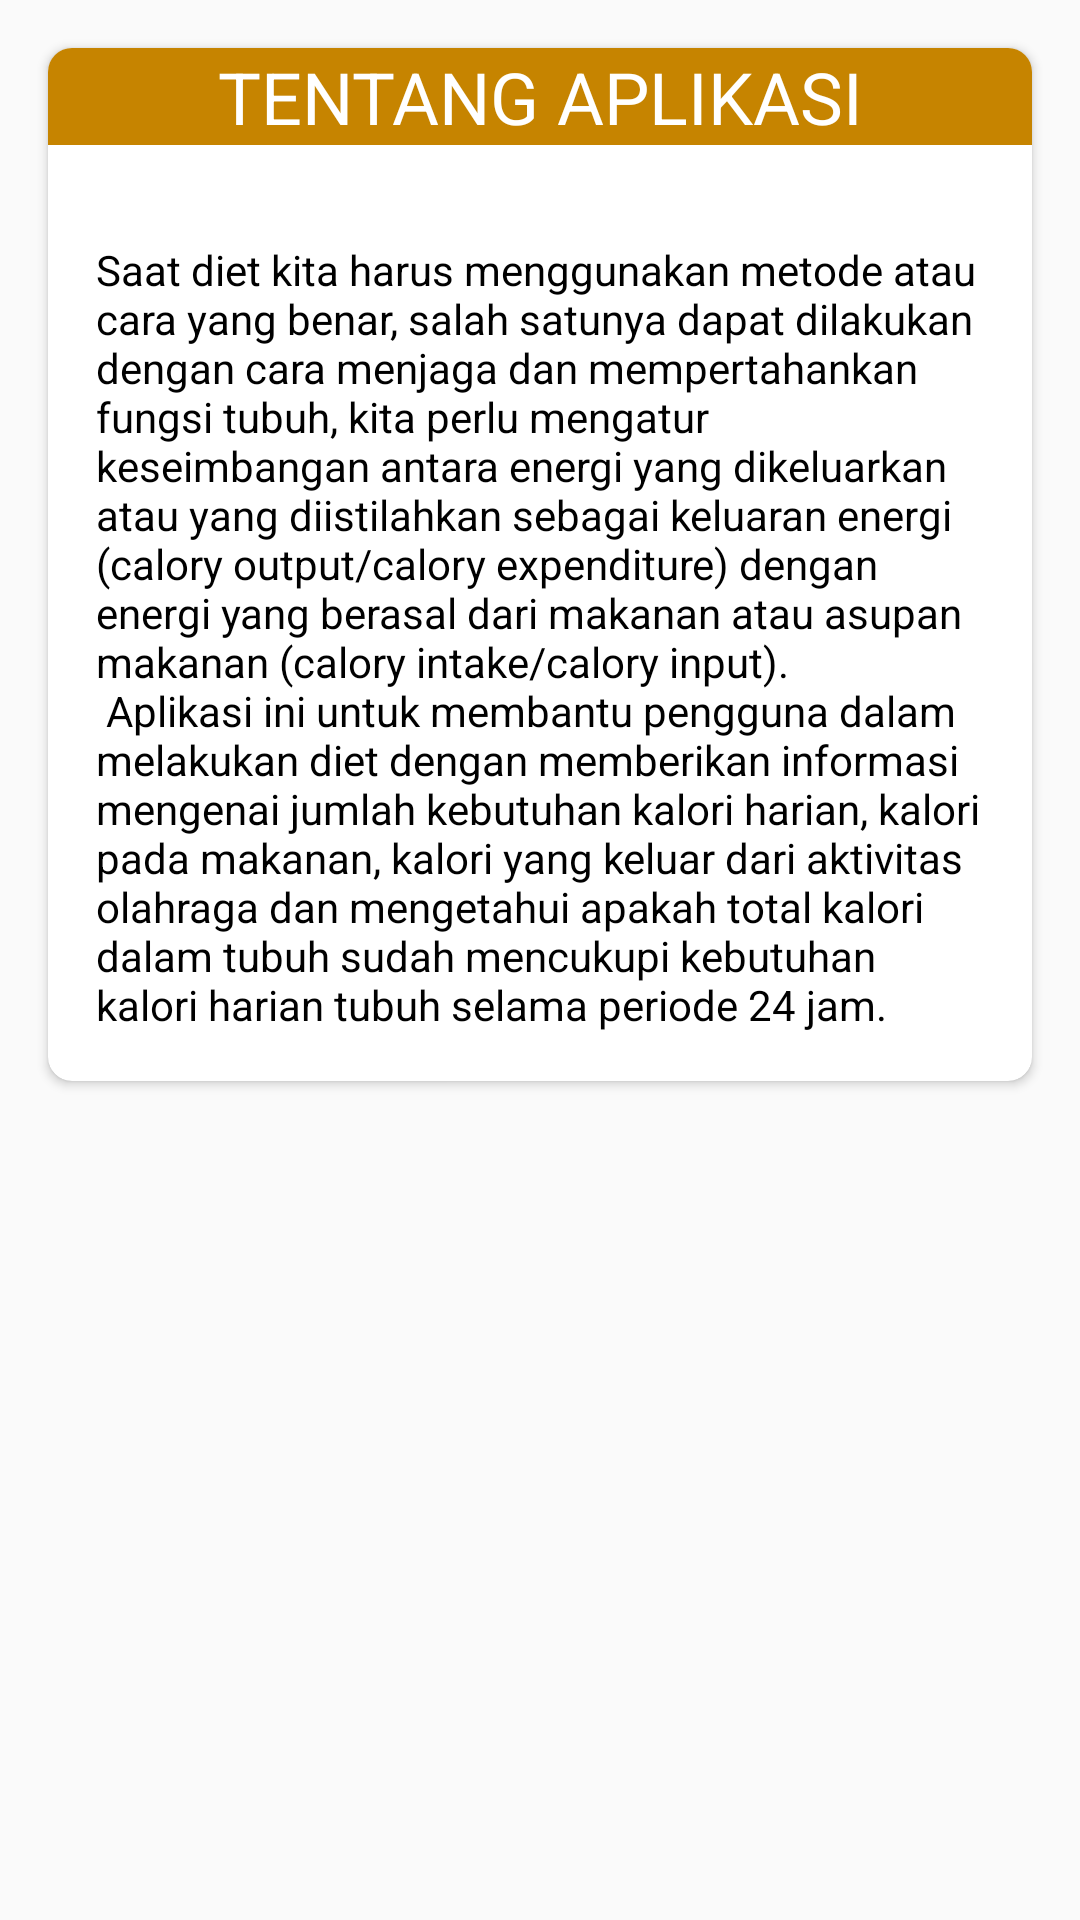

Layout XML and referenced resources for this Android screen:
<!-- AndroidManifest.xml: application theme AppTheme -->
<!-- res/layout/activity_tentang_aplikasi.xml -->
<?xml version="1.0" encoding="utf-8"?>
<android.support.v4.widget.NestedScrollView xmlns:android="http://schemas.android.com/apk/res/android"
    xmlns:app="http://schemas.android.com/apk/res-auto"
    xmlns:tools="http://schemas.android.com/tools"
    android:layout_width="match_parent"
    android:layout_height="match_parent"
    tools:context=".UI.TentangAplikasi">

    <android.support.v7.widget.CardView
        android:layout_width="match_parent"
        android:layout_height="match_parent"
        android:layout_margin="16dp"
        app:cardCornerRadius="8dp">

        <LinearLayout
            android:layout_width="match_parent"
            android:layout_height="match_parent"
            android:orientation="vertical">

            <TextView
                android:layout_width="match_parent"
                android:layout_height="match_parent"
                android:layout_marginBottom="16dp"
                android:background="@color/primaryDarkColor"
                android:gravity="center"
                android:text="Tentang Aplikasi"
                android:textAllCaps="true"
                android:textColor="@color/white"
                android:textSize="24sp" />


            <TextView
                android:layout_width="match_parent"
                android:layout_height="match_parent"
                android:text="@string/textView_tentang"
                android:layout_margin="@dimen/activity_margin"
                android:textAppearance="@style/Base.TextAppearance.AppCompat.Body1"
                android:textSize="14sp" />

        </LinearLayout>
    </android.support.v7.widget.CardView>

</android.support.v4.widget.NestedScrollView>
<!-- resources referenced by this layout -->
<resources>
  <color name="primaryDarkColor">#c68400</color>
  <color name="white">#ffffff</color>
  <dimen name="activity_margin">16dp</dimen>
  <string name="textView_tentang">Saat diet kita harus menggunakan metode atau cara yang benar,
          salah satunya dapat dilakukan dengan cara menjaga dan mempertahankan fungsi tubuh,
          kita perlu mengatur keseimbangan antara energi yang dikeluarkan atau yang diistilahkan
          sebagai keluaran energi (calory output/calory expenditure) dengan energi yang berasal dari makanan atau
          asupan makanan (calory intake/calory input).
          \n Aplikasi ini untuk membantu pengguna dalam melakukan diet dengan memberikan informasi mengenai jumlah
          kebutuhan kalori harian, kalori pada makanan, kalori yang keluar dari
          aktivitas olahraga dan mengetahui apakah total kalori dalam tubuh sudah mencukupi kebutuhan kalori harian
          tubuh selama periode 24 jam.
      </string>
  <style name="AppTheme" parent="Theme.AppCompat.Light.DarkActionBar">
          
          <item name="colorPrimary">@color/primaryColor</item>
          <item name="colorPrimaryDark">@color/primaryDarkColor</item>
          <item name="colorAccent">@color/primaryLightColor</item>
          <item name="android:textColor">@color/primaryTextColor</item>
      </style>
  <color name="primaryColor">#ffb300</color>
  <color name="primaryLightColor">#ffe54c</color>
  <color name="primaryTextColor">#000000</color>
</resources>
